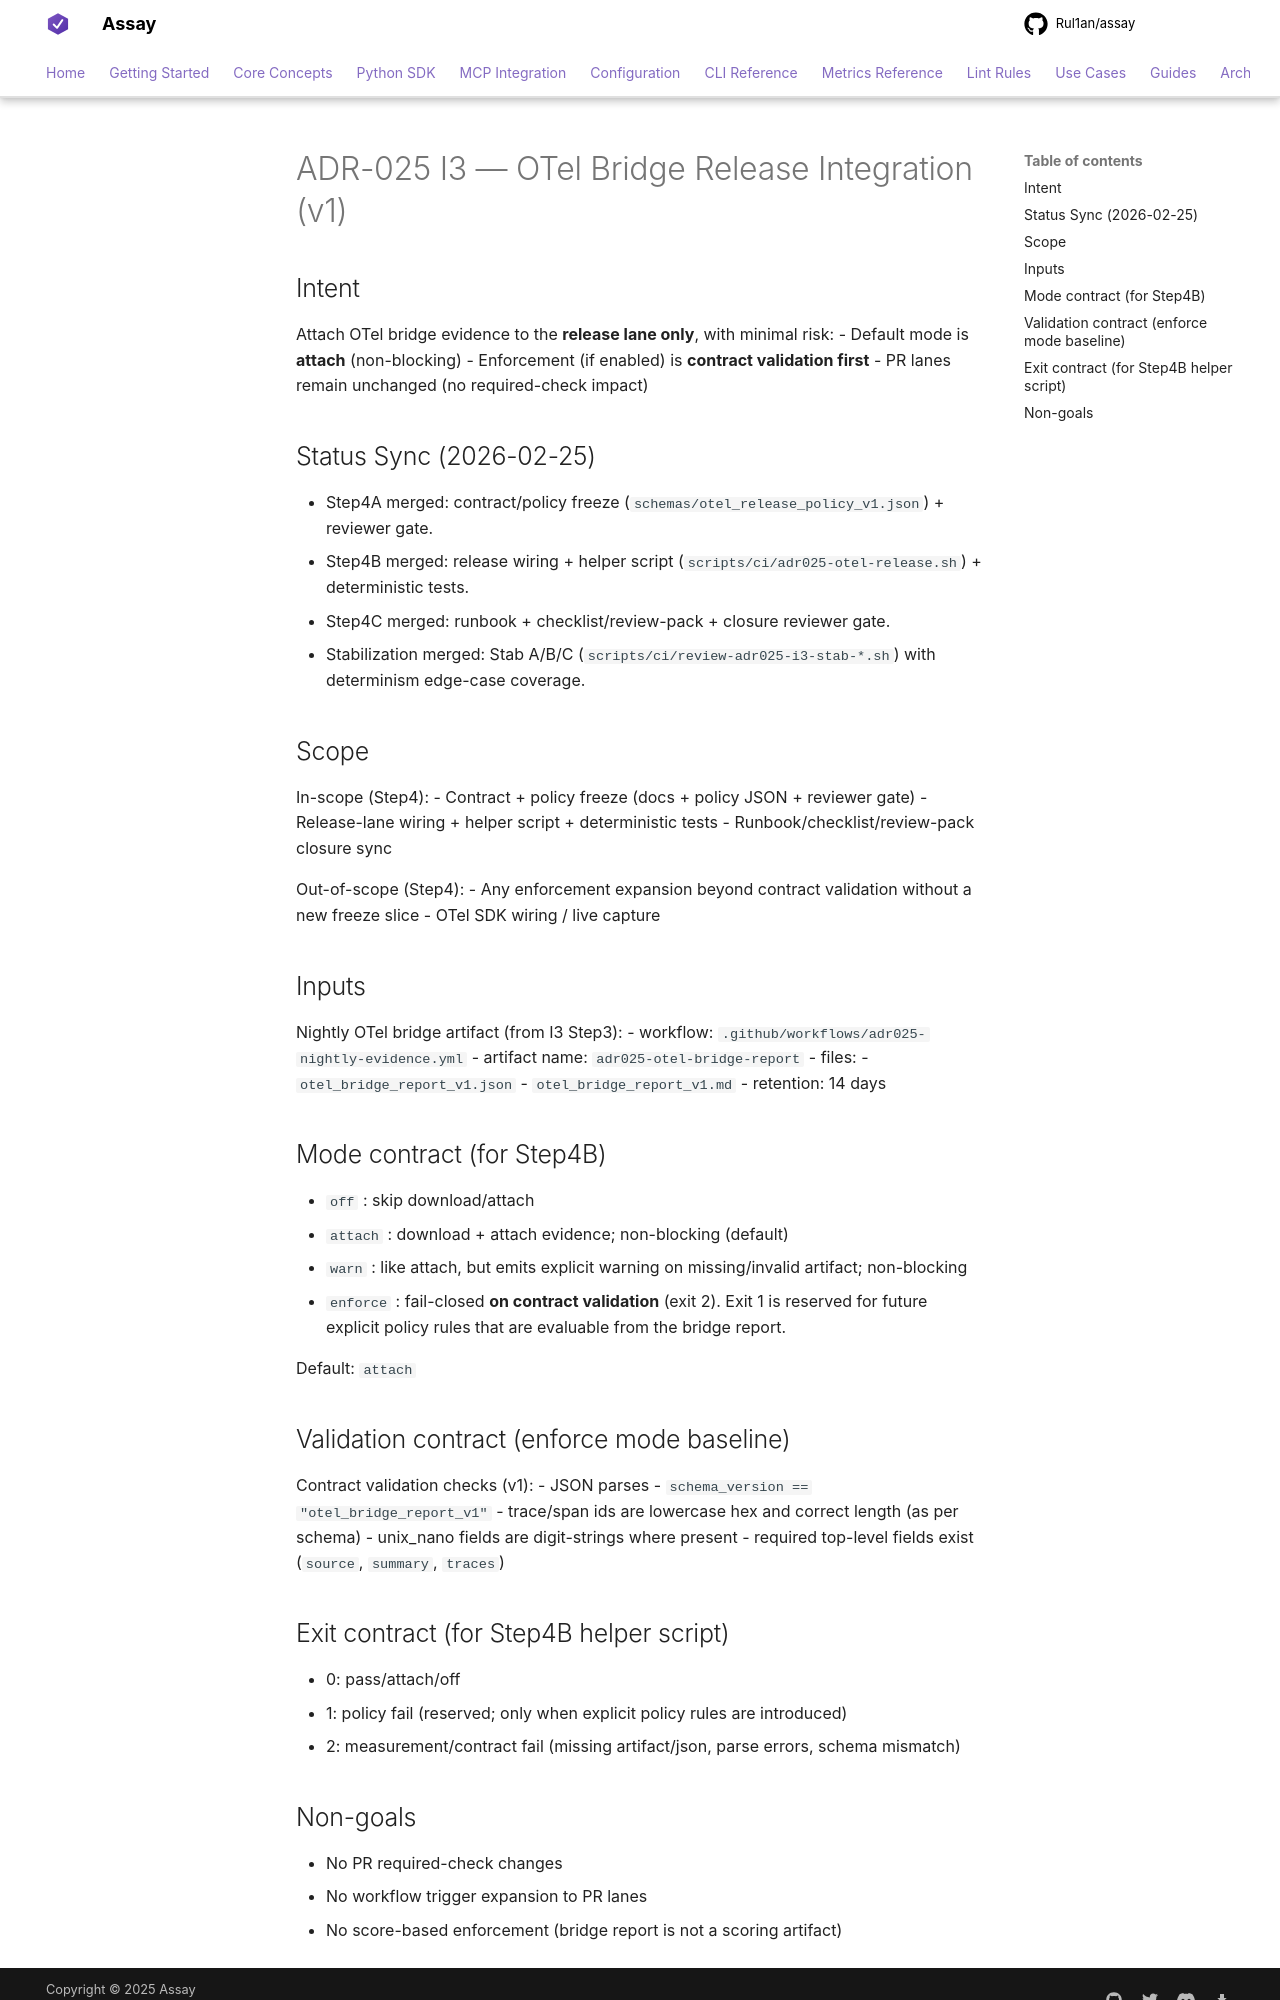

repository: Rul1an/assay · page: architecture/ADR-025-I3-OTEL-RELEASE-INTEGRATION/index.html · generator: mkdocs

# ADR-025 I3 — OTel Bridge Release Integration (v1)

## Intent
Attach OTel bridge evidence to the **release lane only**, with minimal risk:
- Default mode is **attach** (non-blocking)
- Enforcement (if enabled) is **contract validation first**
- PR lanes remain unchanged (no required-check impact)

## Status Sync (2026-02-25)
- Step4A merged: contract/policy freeze (`schemas/otel_release_policy_v1.json`) + reviewer gate.
- Step4B merged: release wiring + helper script (`scripts/ci/adr025-otel-release.sh`) + deterministic tests.
- Step4C merged: runbook + checklist/review-pack + closure reviewer gate.
- Stabilization merged: Stab A/B/C (`scripts/ci/review-adr025-i3-stab-*.sh`) with determinism edge-case coverage.

## Scope
In-scope (Step4):
- Contract + policy freeze (docs + policy JSON + reviewer gate)
- Release-lane wiring + helper script + deterministic tests
- Runbook/checklist/review-pack closure sync

Out-of-scope (Step4):
- Any enforcement expansion beyond contract validation without a new freeze slice
- OTel SDK wiring / live capture

## Inputs
Nightly OTel bridge artifact (from I3 Step3):
- workflow: `.github/workflows/adr025-nightly-evidence.yml`
- artifact name: `adr025-otel-bridge-report`
- files:
  - `otel_bridge_report_v1.json`
  - `otel_bridge_report_v1.md`
- retention: 14 days

## Mode contract (for Step4B)
- `off`     : skip download/attach
- `attach`  : download + attach evidence; non-blocking (default)
- `warn`    : like attach, but emits explicit warning on missing/invalid artifact; non-blocking
- `enforce` : fail-closed **on contract validation** (exit 2).
  Exit 1 is reserved for future explicit policy rules that are evaluable from the bridge report.

Default: `attach`

## Validation contract (enforce mode baseline)
Contract validation checks (v1):
- JSON parses
- `schema_version == "otel_bridge_report_v1"`
- trace/span ids are lowercase hex and correct length (as per schema)
- unix_nano fields are digit-strings where present
- required top-level fields exist (`source`, `summary`, `traces`)

## Exit contract (for Step4B helper script)
- 0: pass/attach/off
- 1: policy fail (reserved; only when explicit policy rules are introduced)
- 2: measurement/contract fail (missing artifact/json, parse errors, schema mismatch)
